The GitHub repository mithunaradya/ArecaNut_GUI contains a labelled image folder "01_Dataset" with 2 categories: ripe, unripe. Examples follow, each with its label.

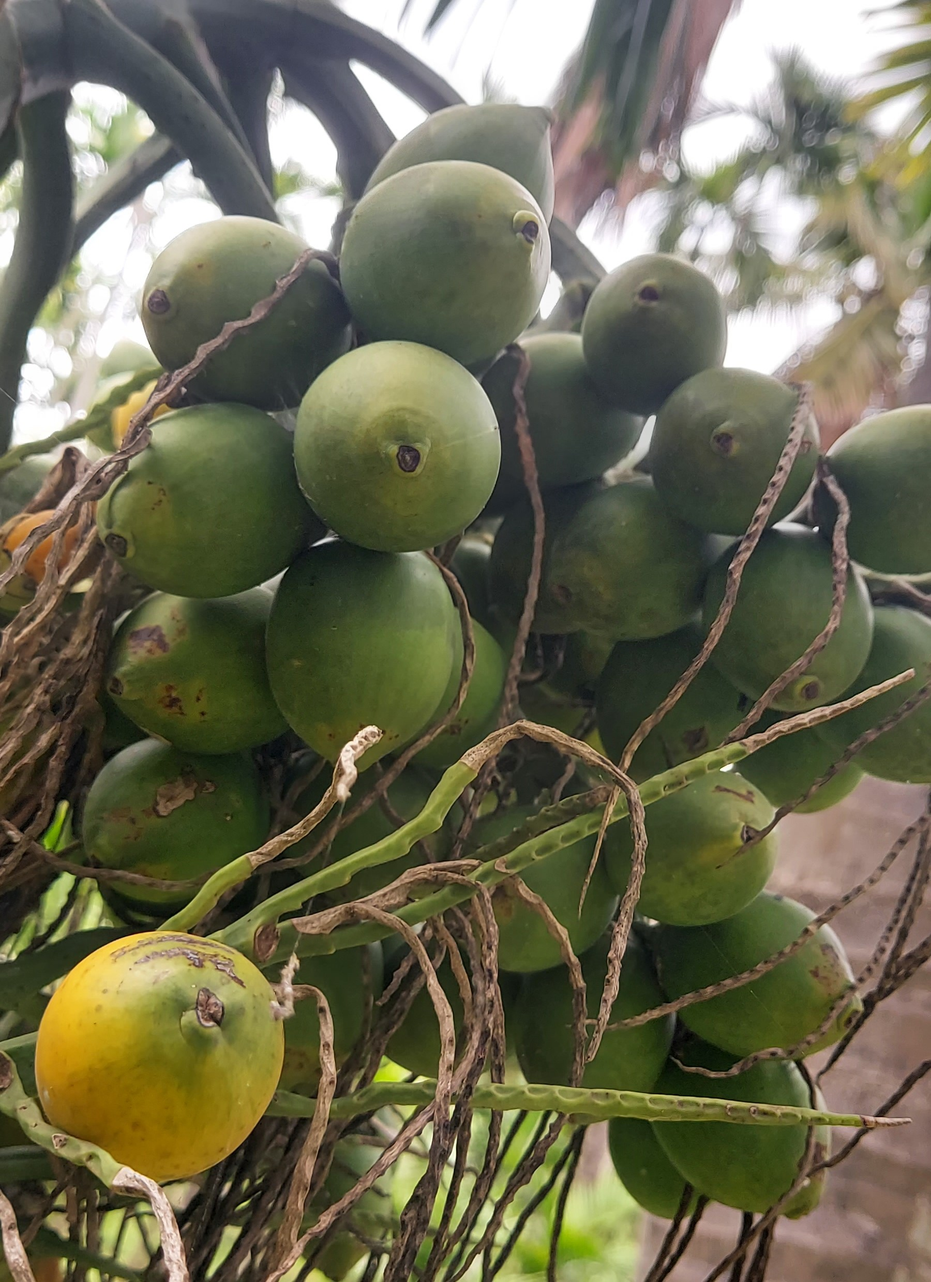
Label: unripe

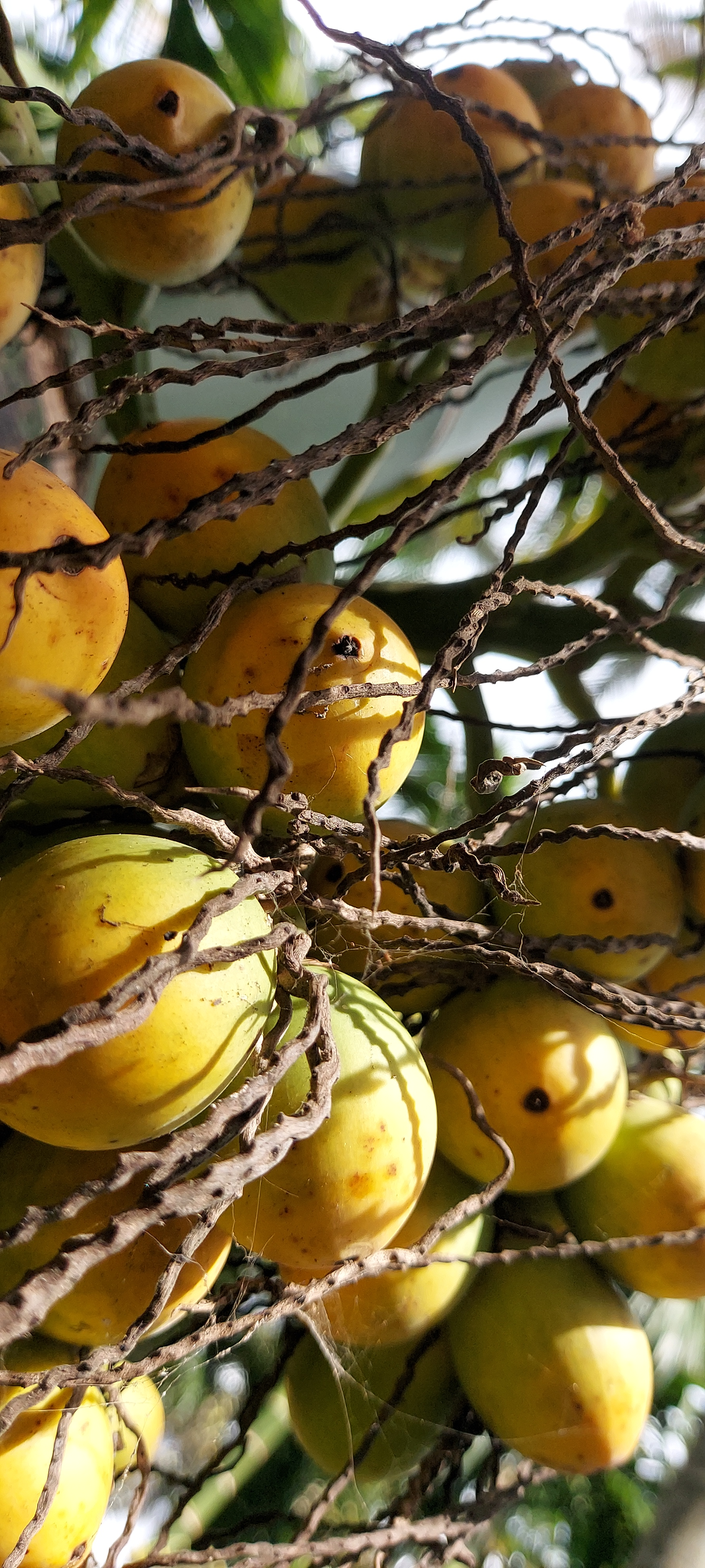
Label: ripe

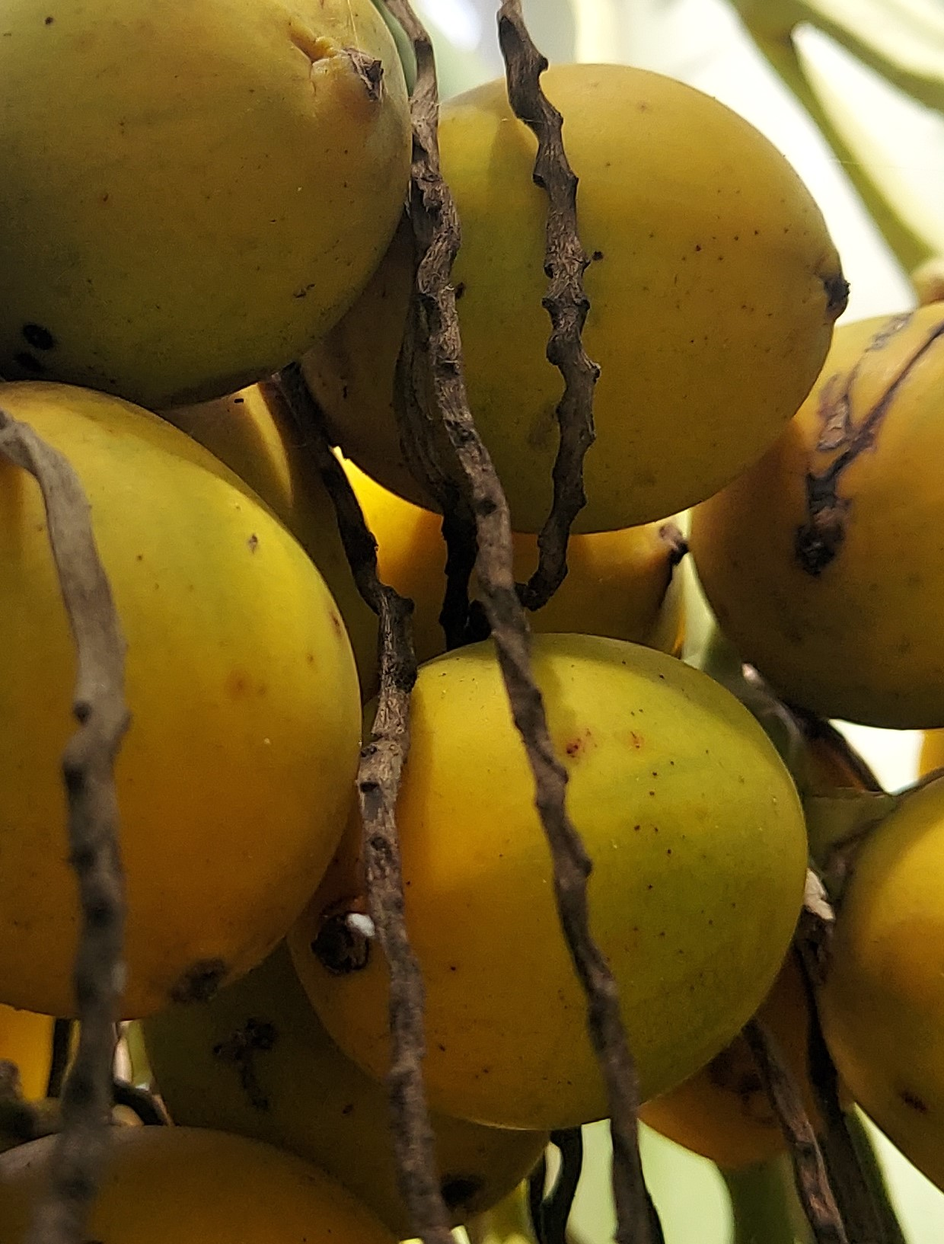
Label: ripe

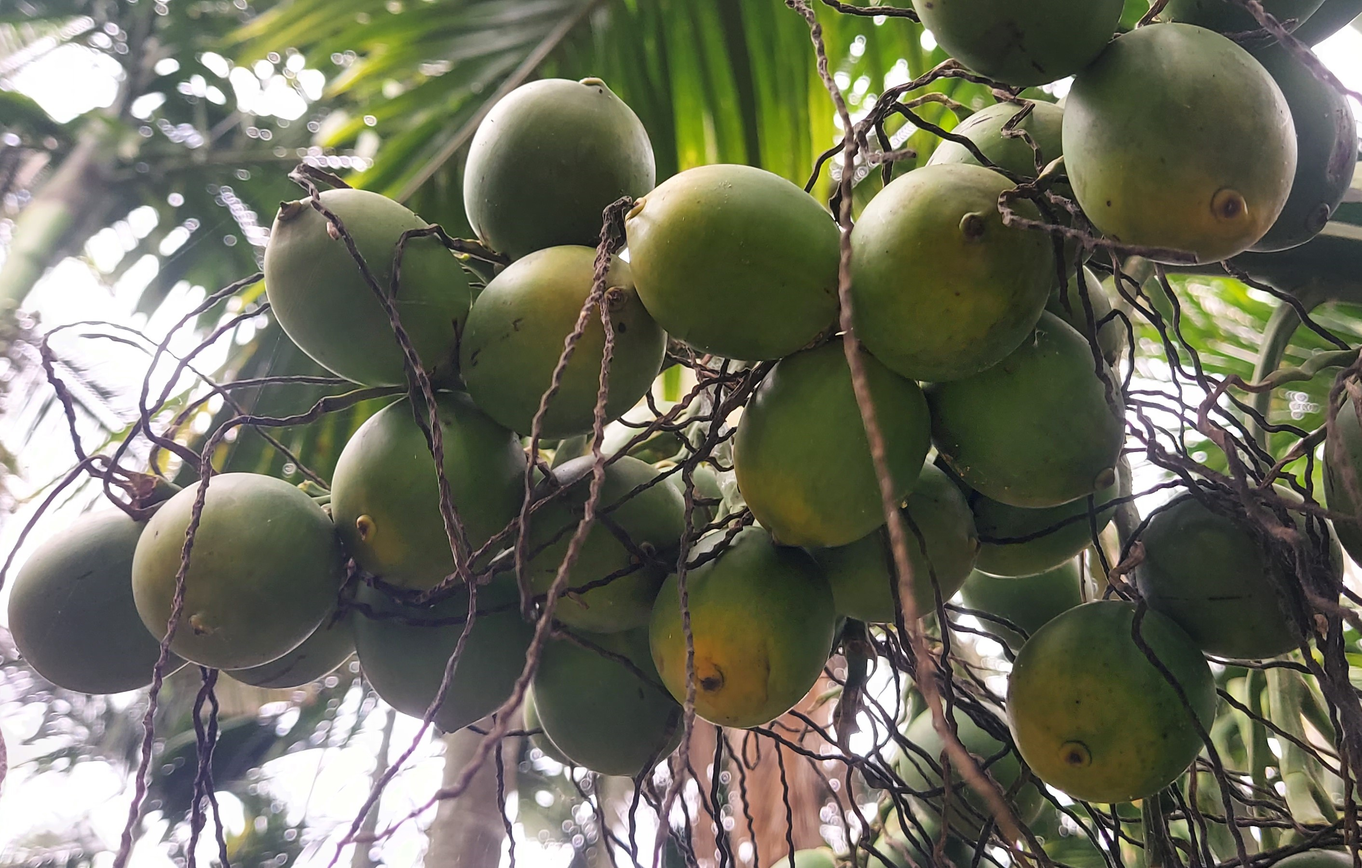
Label: unripe

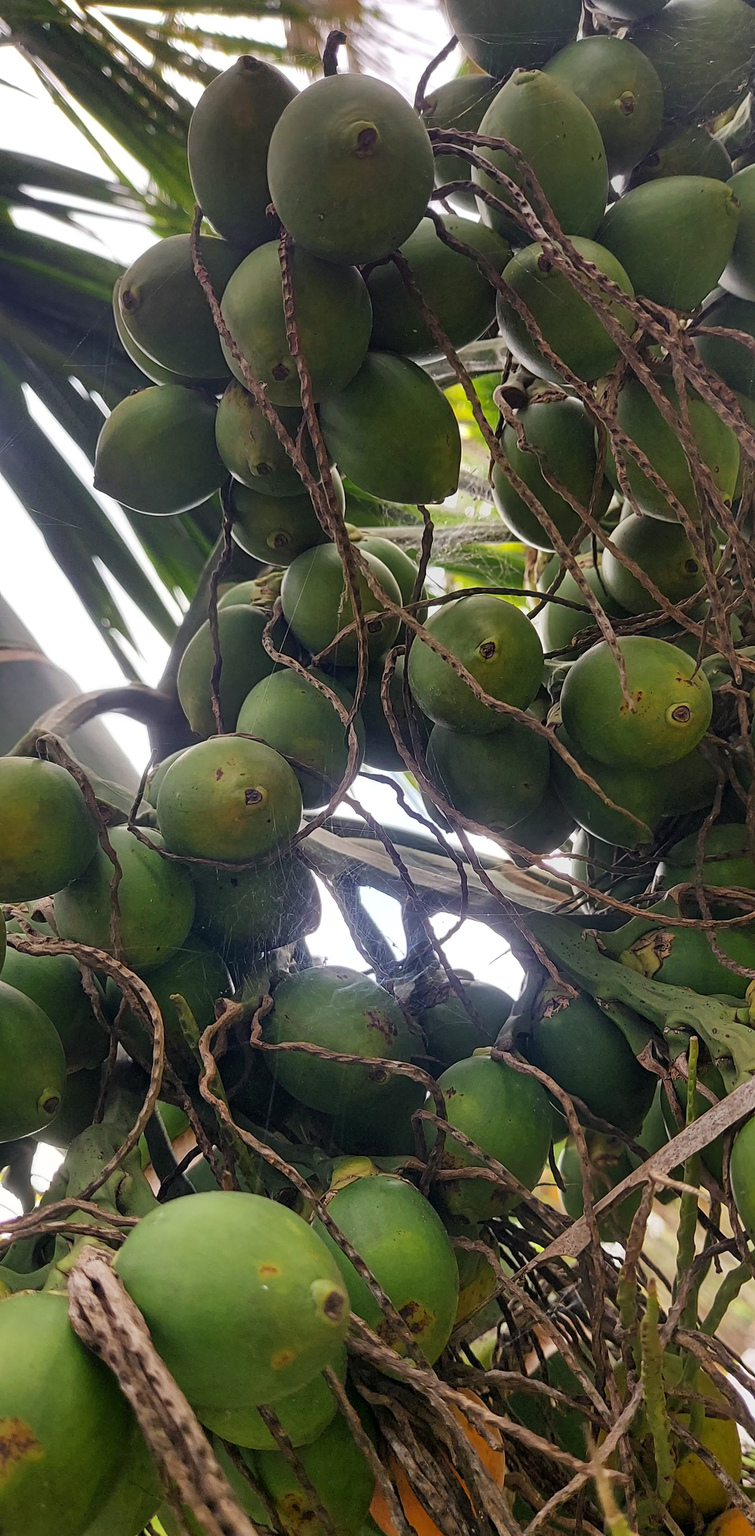
Label: unripe

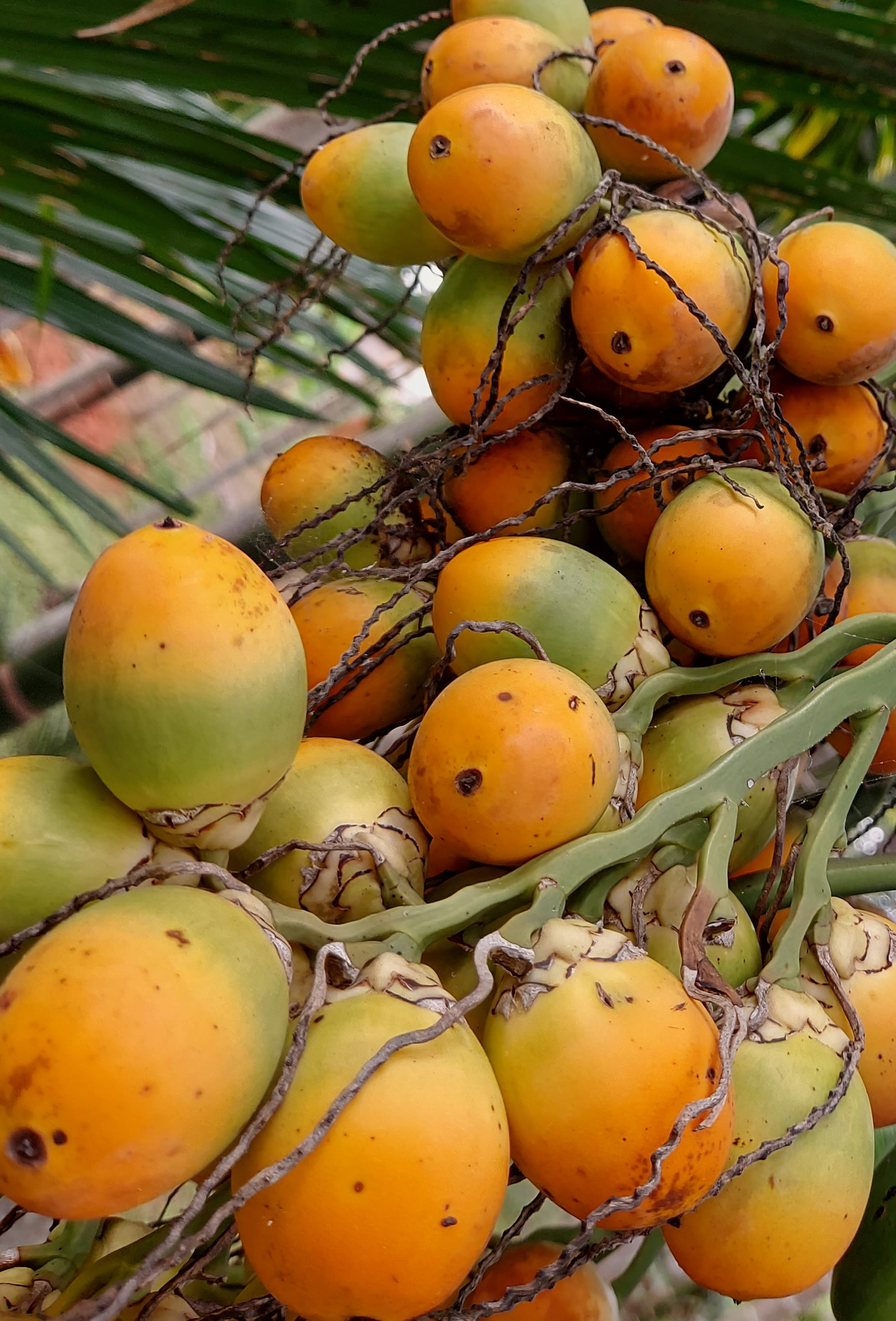
Label: ripe
